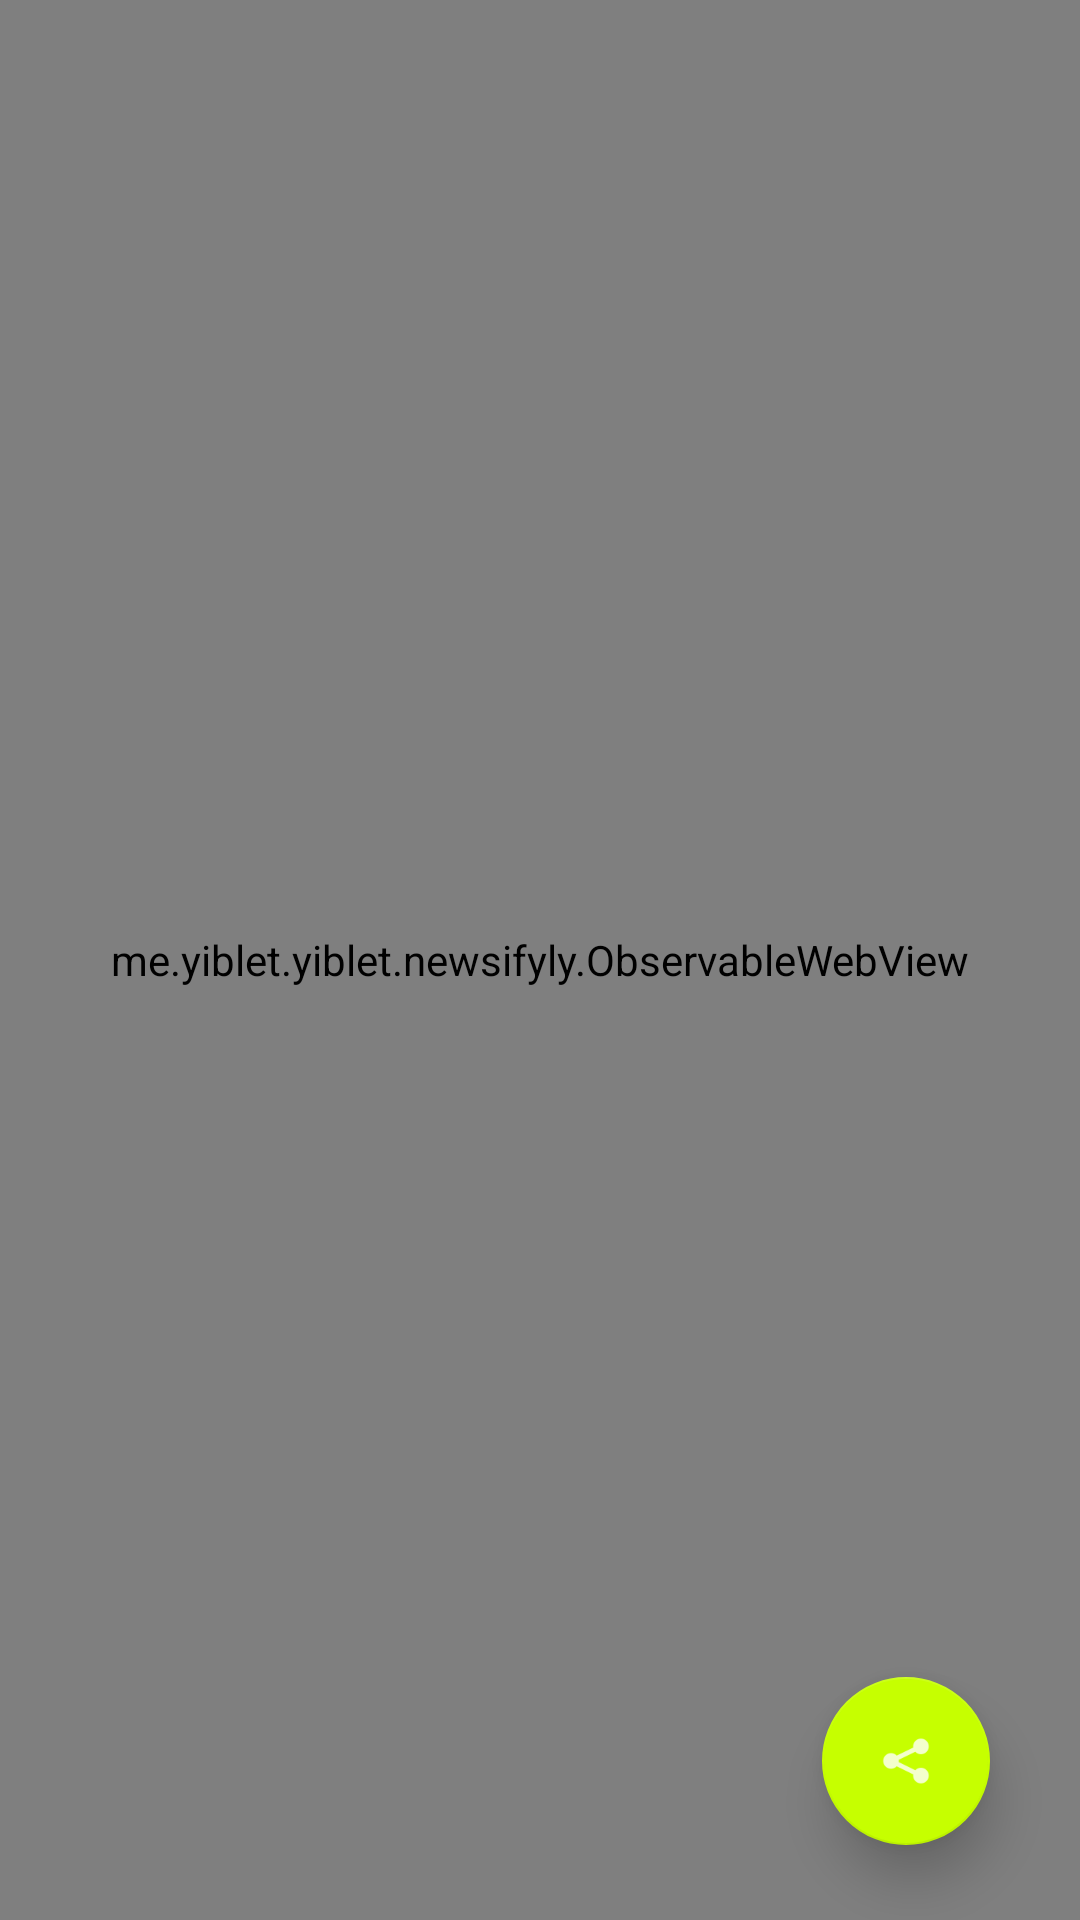

Here is an Android app screen rendered from its layout file. Give the layout XML and the strings, colors and styles it references.
<!-- AndroidManifest.xml: application theme AppTheme -->
<!-- res/layout/activity_article.xml -->
<?xml version="1.0" encoding="utf-8"?>
<android.support.design.widget.CoordinatorLayout xmlns:android="http://schemas.android.com/apk/res/android"
    xmlns:app="http://schemas.android.com/apk/res-auto"
    xmlns:tools="http://schemas.android.com/tools"
    android:layout_width="match_parent"
    android:layout_height="match_parent"
    android:fitsSystemWindows="true"
    tools:context="me.example.example.newsifyly.SearchActivity">

    <RelativeLayout
        android:layout_width="match_parent"
        android:layout_height="match_parent">


        <me.example.example.newsifyly.ObservableWebView
            android:layout_width="match_parent"
            android:layout_height="match_parent"
            android:id="@+id/wbArticle"
            app:layout_behavior="@string/appbar_scrolling_view_behavior"
            android:layout_alignParentLeft="true"
            android:layout_alignParentStart="true"
            android:layout_alignParentTop="true" />

        <android.support.design.widget.FloatingActionButton
            android:layout_width="wrap_content"
            android:layout_height="wrap_content"
            android:layout_marginRight="30dp"
            android:layout_marginEnd="30dp"
            android:src="@drawable/share"
            android:id="@+id/fbShare"
            android:layout_marginBottom="25dp"
            android:layout_alignParentBottom="true"
            android:layout_alignParentRight="true"
            android:layout_alignParentEnd="true"
            app:elevation="10dp" />

        <android.support.design.widget.FloatingActionButton
            android:layout_width="wrap_content"
            android:layout_height="wrap_content"
            android:src="@drawable/back"
            android:id="@+id/fbBack"
            android:layout_marginLeft="30dp"
            android:layout_marginStart="30dp"
            android:layout_marginTop="25dp"
            android:layout_alignParentTop="true"
            android:layout_alignParentLeft="true"
            android:layout_alignParentStart="true"
            android:visibility="invisible"
            app:elevation="10dp" />

    </RelativeLayout>



</android.support.design.widget.CoordinatorLayout>
<!-- resources referenced by this layout -->
<resources>
  <!-- drawable back: png bitmap (drawable-hdpi, 175 bytes) -->
  <!-- drawable share: png bitmap (drawable-hdpi, 498 bytes) -->
  <style name="AppTheme" parent="Theme.AppCompat.Light.NoActionBar">
          
          <item name="colorPrimary">@color/colorPrimary</item>
          <item name="colorPrimaryDark">@color/colorPrimaryDark</item>
          <item name="colorAccent">@color/colorAccent</item>
      </style>
  <color name="colorPrimary">#455a64</color>
  <color name="colorPrimaryDark">#37474f</color>
  <color name="colorAccent">#c6ff00</color>
</resources>
